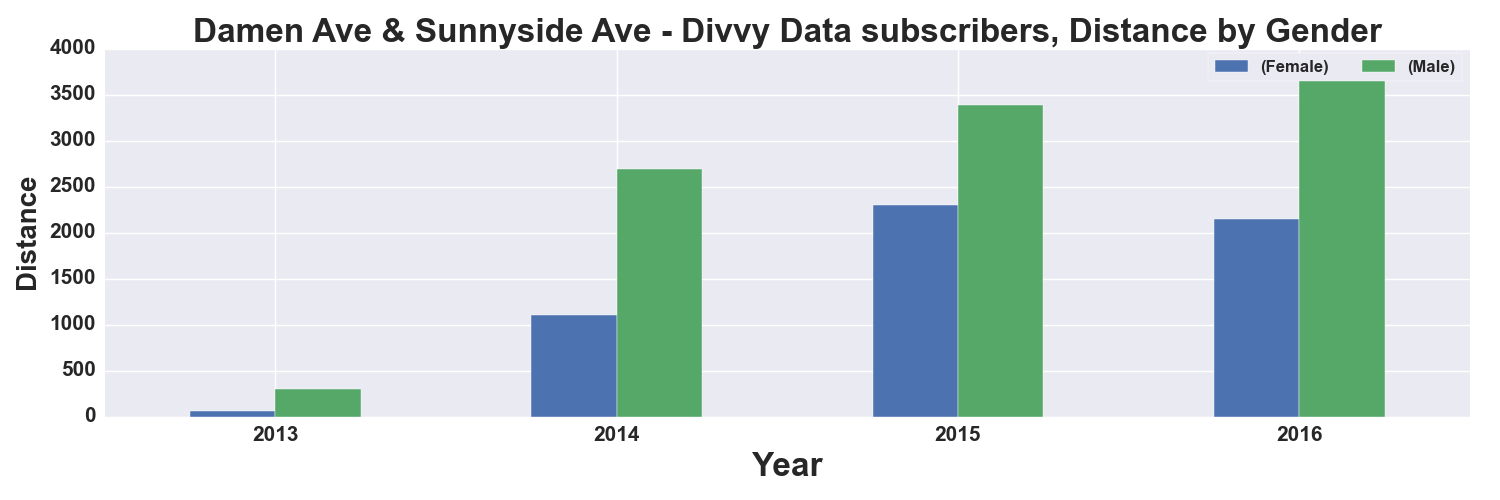

The file beside this chart, header and first rows:
, START TIME YEAR, DISTANCE_Miles, DISTANCE_Miles
GENDER, , Female, Male
0, 2013, 62.0, 304.0
1, 2014, 1100, 2690
2, 2015, 2302, 3391
3, 2016, 2148, 3914
